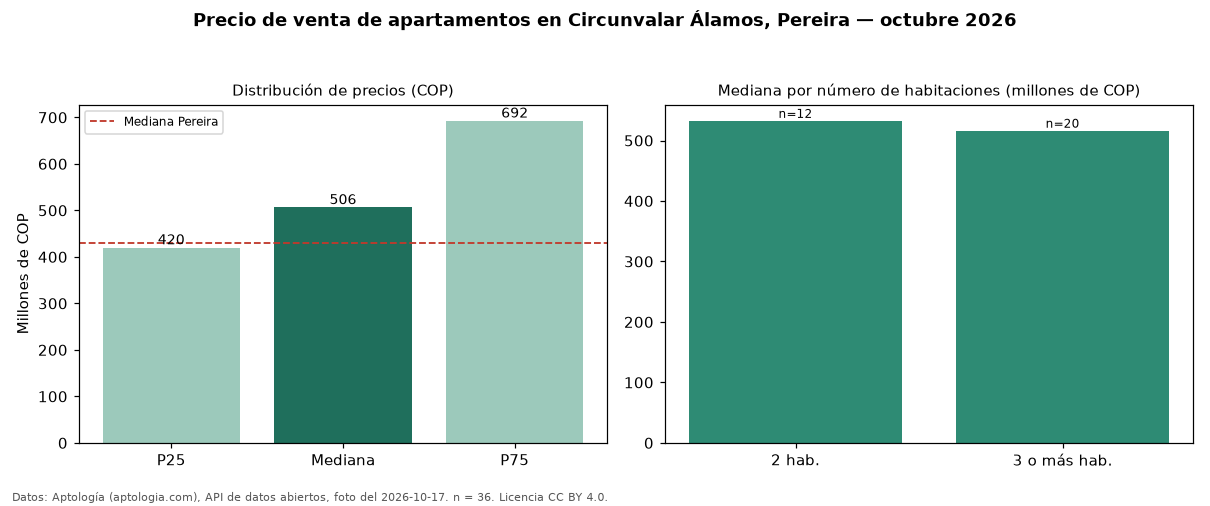

Source data for this figure (header and first rows):
seccion, metrica, valor_cop, n
precio, p25, 420000000, 36
precio, mediana, 506250000, 36
precio, p75, 692500000, 36
precio, minimo, 225000000, 36
precio, maximo, 1634000000, 36
parqueadero, avisos_con_parqueadero, 36, 36
parqueadero, mediana_con_parqueadero, 506250000, 36
habitaciones, 2, 532500000, 12
habitaciones, 3+, 516250000, 20
ciudad, mediana_ciudad, 430000000, 
fuente, fecha_foto, 2026-10-17, 
fuente, atribucion, https://www.aptologia.com/venta/pereira/…, 
